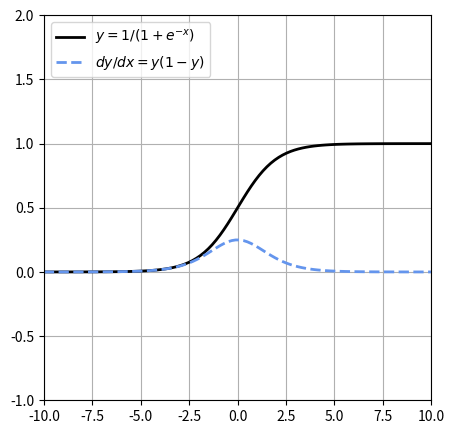

The matplotlib source for this figure:
import numpy as np
import matplotlib.pyplot as plt

def main():

    x = np.linspace(-10,10,100)
    y = 1 / (1 + np.exp(-x))
    dy = y*(1-y)

    
    plt.figure(figsize=(5,5))
    plt.plot(x,y, "black",linewidth=2, label="$y = 1 / (1 + e^{-x})$")
    plt.plot(x,dy,"cornflowerblue",linewidth=2,linestyle="--",
             label="$dy/dx = y(1-y)$")

    plt.ylim(-1,2)
    plt.xlim(-10,10)

    plt.grid(True)
    plt.legend(loc="upper left")
    plt.show()

if __name__ == "__main__":
    main()
